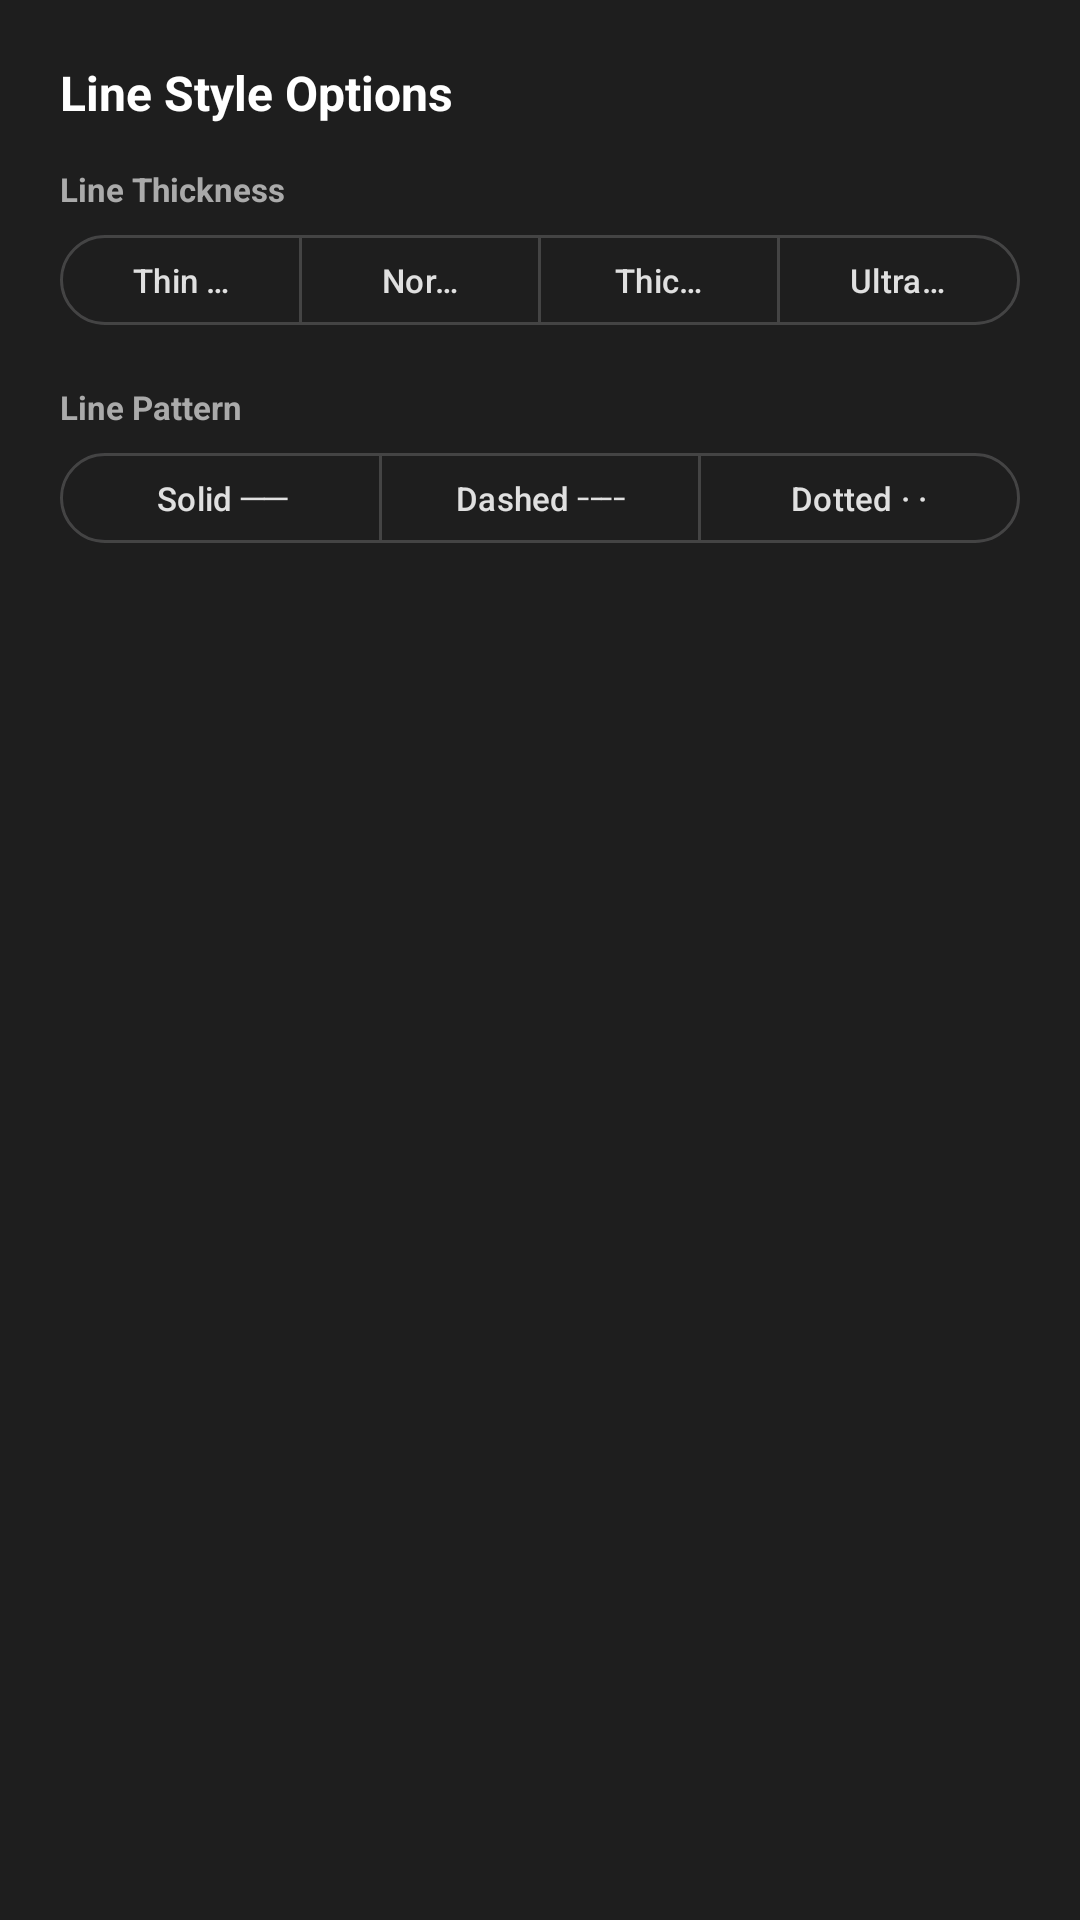

Here is an Android app screen rendered from its layout file. Give the layout XML and the strings, colors and styles it references.
<!-- AndroidManifest.xml: application theme Theme.KarooTopoMaps -->
<!-- res/layout/dialog_line_style.xml -->
<?xml version="1.0" encoding="utf-8"?>
<LinearLayout xmlns:android="http://schemas.android.com/apk/res/android"
    xmlns:app="http://schemas.android.com/apk/res-auto"
    android:layout_width="match_parent"
    android:layout_height="wrap_content"
    android:orientation="vertical"
    android:background="#1E1E1E"
    android:padding="20dp">

    <TextView
        android:id="@+id/tvLineDialogTitle"
        android:layout_width="match_parent"
        android:layout_height="wrap_content"
        android:text="@string/line_style_title"
        android:textColor="#FFFFFF"
        android:textSize="16sp"
        android:textStyle="bold"
        android:layout_marginBottom="14dp" />

    
    <TextView
        android:layout_width="match_parent"
        android:layout_height="wrap_content"
        android:text="@string/label_line_width"
        android:textColor="#AAAAAA"
        android:textSize="11sp"
        android:textStyle="bold"
        android:layout_marginBottom="4dp" />

    <com.google.android.material.button.MaterialButtonToggleGroup
        android:id="@+id/toggleLineWidth"
        android:layout_width="match_parent"
        android:layout_height="wrap_content"
        android:layout_marginBottom="16dp"
        app:singleSelection="true"
        app:selectionRequired="true">

        <com.google.android.material.button.MaterialButton
            android:id="@+id/btnWidthThin"
            style="@style/Widget.Material3.Button.OutlinedButton"
            android:layout_width="0dp"
            android:layout_height="38dp"
            android:layout_weight="1"
            android:text="@string/width_thin"
            android:textSize="11sp"
            android:textColor="#E0E0E0"
            app:strokeColor="#444444" />

        <com.google.android.material.button.MaterialButton
            android:id="@+id/btnWidthNormal"
            style="@style/Widget.Material3.Button.OutlinedButton"
            android:layout_width="0dp"
            android:layout_height="38dp"
            android:layout_weight="1"
            android:text="@string/width_normal"
            android:textSize="11sp"
            android:textColor="#E0E0E0"
            app:strokeColor="#444444" />

        <com.google.android.material.button.MaterialButton
            android:id="@+id/btnWidthThick"
            style="@style/Widget.Material3.Button.OutlinedButton"
            android:layout_width="0dp"
            android:layout_height="38dp"
            android:layout_weight="1"
            android:text="@string/width_thick"
            android:textSize="11sp"
            android:textColor="#E0E0E0"
            app:strokeColor="#444444" />

        <com.google.android.material.button.MaterialButton
            android:id="@+id/btnWidthExtra"
            style="@style/Widget.Material3.Button.OutlinedButton"
            android:layout_width="0dp"
            android:layout_height="38dp"
            android:layout_weight="1"
            android:text="@string/width_extra"
            android:textSize="11sp"
            android:textColor="#E0E0E0"
            app:strokeColor="#444444" />

    </com.google.android.material.button.MaterialButtonToggleGroup>

    
    <TextView
        android:layout_width="match_parent"
        android:layout_height="wrap_content"
        android:text="@string/label_line_pattern"
        android:textColor="#AAAAAA"
        android:textSize="11sp"
        android:textStyle="bold"
        android:layout_marginBottom="4dp" />

    <com.google.android.material.button.MaterialButtonToggleGroup
        android:id="@+id/toggleLinePattern"
        android:layout_width="match_parent"
        android:layout_height="wrap_content"
        android:layout_marginBottom="10dp"
        app:singleSelection="true"
        app:selectionRequired="true">

        <com.google.android.material.button.MaterialButton
            android:id="@+id/btnPatternSolid"
            style="@style/Widget.Material3.Button.OutlinedButton"
            android:layout_width="0dp"
            android:layout_height="38dp"
            android:layout_weight="1"
            android:text="@string/pattern_solid"
            android:textSize="11sp"
            android:textColor="#E0E0E0"
            app:strokeColor="#444444" />

        <com.google.android.material.button.MaterialButton
            android:id="@+id/btnPatternDashed"
            style="@style/Widget.Material3.Button.OutlinedButton"
            android:layout_width="0dp"
            android:layout_height="38dp"
            android:layout_weight="1"
            android:text="@string/pattern_dashed"
            android:textSize="11sp"
            android:textColor="#E0E0E0"
            app:strokeColor="#444444" />

        <com.google.android.material.button.MaterialButton
            android:id="@+id/btnPatternDotted"
            style="@style/Widget.Material3.Button.OutlinedButton"
            android:layout_width="0dp"
            android:layout_height="38dp"
            android:layout_weight="1"
            android:text="@string/pattern_dotted"
            android:textSize="11sp"
            android:textColor="#E0E0E0"
            app:strokeColor="#444444" />

    </com.google.android.material.button.MaterialButtonToggleGroup>

</LinearLayout>
<!-- resources referenced by this layout -->
<resources>
  <string name="label_line_pattern">Line Pattern</string>
  <string name="label_line_width">Line Thickness</string>
  <string name="line_style_title">Line Style Options</string>
  <string name="pattern_dashed">Dashed ╌╌</string>
  <string name="pattern_dotted">Dotted · ·</string>
  <string name="pattern_solid">Solid ──</string>
  <string name="width_extra">Ultra (1.6)</string>
  <string name="width_normal">Normal (0.7)</string>
  <string name="width_thick">Thick (1.1)</string>
  <string name="width_thin">Thin (0.4)</string>
  <style name="Theme.KarooTopoMaps" parent="Theme.Material3.Dark.NoActionBar">
          <item name="colorPrimary">#FFD700</item>
          <item name="colorOnPrimary">#000000</item>
          <item name="android:windowBackground">#121212</item>
          <item name="android:statusBarColor">#121212</item>
          <item name="android:navigationBarColor">#121212</item>
      </style>
</resources>
